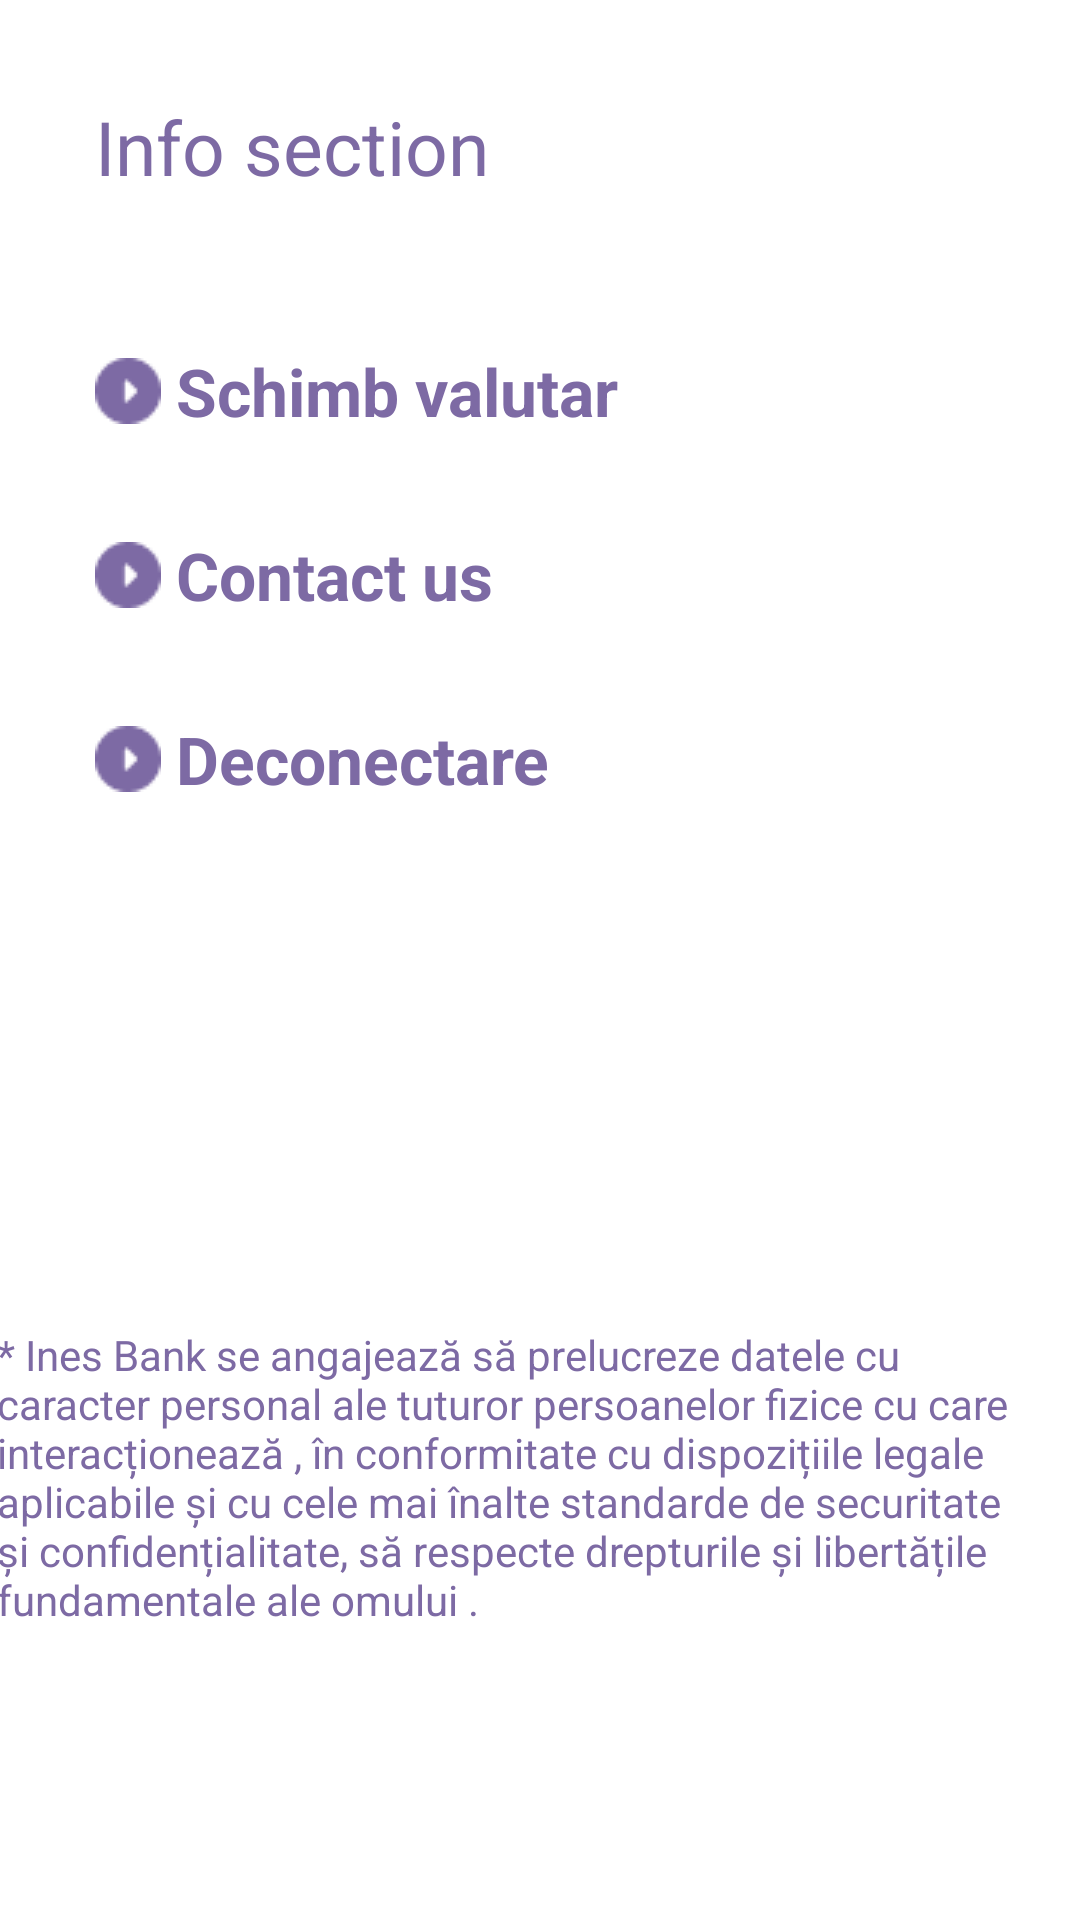

Produce the Android XML layout that renders to this screen, including the resource entries it uses.
<!-- AndroidManifest.xml: application theme Theme.Frag -->
<!-- res/layout/fragment_setari.xml -->
<?xml version="1.0" encoding="utf-8"?>
<androidx.constraintlayout.widget.ConstraintLayout xmlns:android="http://schemas.android.com/apk/res/android"
    xmlns:app="http://schemas.android.com/apk/res-auto"
    xmlns:tools="http://schemas.android.com/tools"
    android:layout_width="match_parent"
    android:layout_height="match_parent"
    tools:context=".SetariFragment">



    <TextView
        android:id="@+id/textView33"
        android:layout_width="wrap_content"
        android:layout_height="wrap_content"
        android:layout_marginTop="32dp"
        android:text="Info section"
        android:textColor="@color/purple"
        android:textSize="25dp"

        app:layout_constraintEnd_toEndOf="parent"
        app:layout_constraintHorizontal_bias="0.138"
        app:layout_constraintStart_toStartOf="parent"
        app:layout_constraintTop_toTopOf="parent" />

    <TextView
        android:id="@+id/textView45"
        android:layout_width="wrap_content"
        android:layout_height="wrap_content"
        android:layout_marginTop="50dp"
        android:drawableLeft="@drawable/arrowww"
        android:drawablePadding="5dp"
        android:text="Schimb valutar"
        android:textColor="@color/purple"
        android:textSize="22dp"
        android:textStyle="bold"
        app:layout_constraintStart_toStartOf="@+id/textView33"
        app:layout_constraintTop_toBottomOf="@+id/textView33" />

    <TextView
        android:id="@+id/textView46"
        android:layout_width="wrap_content"
        android:layout_height="wrap_content"
        android:layout_marginTop="32dp"
        android:drawableLeft="@drawable/arrowww"
        android:drawablePadding="5dp"
        android:text="Contact us"
        android:textColor="@color/purple"
        android:textSize="22dp"
        android:textStyle="bold"
        app:layout_constraintStart_toStartOf="@+id/textView45"
        app:layout_constraintTop_toBottomOf="@+id/textView45" />

    <TextView
        android:id="@+id/textView47"
        android:layout_width="wrap_content"
        android:layout_height="wrap_content"
        android:layout_marginTop="32dp"
        android:drawableLeft="@drawable/arrowww"
        android:drawablePadding="5dp"
        android:text="Deconectare"
        android:textColor="@color/purple"
        android:textSize="22dp"
        android:textStyle="bold"
        app:layout_constraintStart_toStartOf="@+id/textView46"
        app:layout_constraintTop_toBottomOf="@+id/textView46" />

    <TextView
        android:id="@+id/textView69"
        android:layout_width="363dp"
        android:layout_height="106dp"
        android:layout_marginBottom="92dp"
        android:text="* Ines Bank se angajează să prelucreze datele cu caracter personal ale tuturor persoanelor fizice cu care interacționează , în conformitate cu dispozițiile legale aplicabile și cu cele mai înalte standarde de securitate și confidențialitate, să respecte drepturile și libertățile fundamentale ale omului ."
        android:textColor="@color/purple"
        app:layout_constraintBottom_toBottomOf="parent"
        app:layout_constraintEnd_toEndOf="parent"
        app:layout_constraintStart_toStartOf="parent" />

</androidx.constraintlayout.widget.ConstraintLayout>
<!-- resources referenced by this layout -->
<resources>
  <color name="purple">#7D6AA4</color>
  <!-- drawable arrowww: png bitmap (drawable, 504 bytes) -->
  <style name="Theme.Frag" parent="Theme.MaterialComponents.DayNight.NoActionBar">
          
          <item name="colorPrimary">@color/purple_500</item>
          <item name="colorPrimaryVariant">@color/purple_700</item>
          <item name="colorOnPrimary">@color/white</item>
          
          <item name="colorSecondary">@color/teal_200</item>
          <item name="colorSecondaryVariant">@color/teal_700</item>
          <item name="colorOnSecondary">@color/black</item>
          
          <item name="android:statusBarColor" tools:targetApi="21">?attr/colorPrimaryVariant</item>
          
      </style>
  <color name="purple_500">#7D6AA4</color>
  <color name="purple_700">#7D6AA4</color>
  <color name="white">#FFFFFFFF</color>
  <color name="teal_200">#FF03DAC5</color>
  <color name="teal_700">#FF018786</color>
  <color name="black">#FF000000</color>
</resources>
